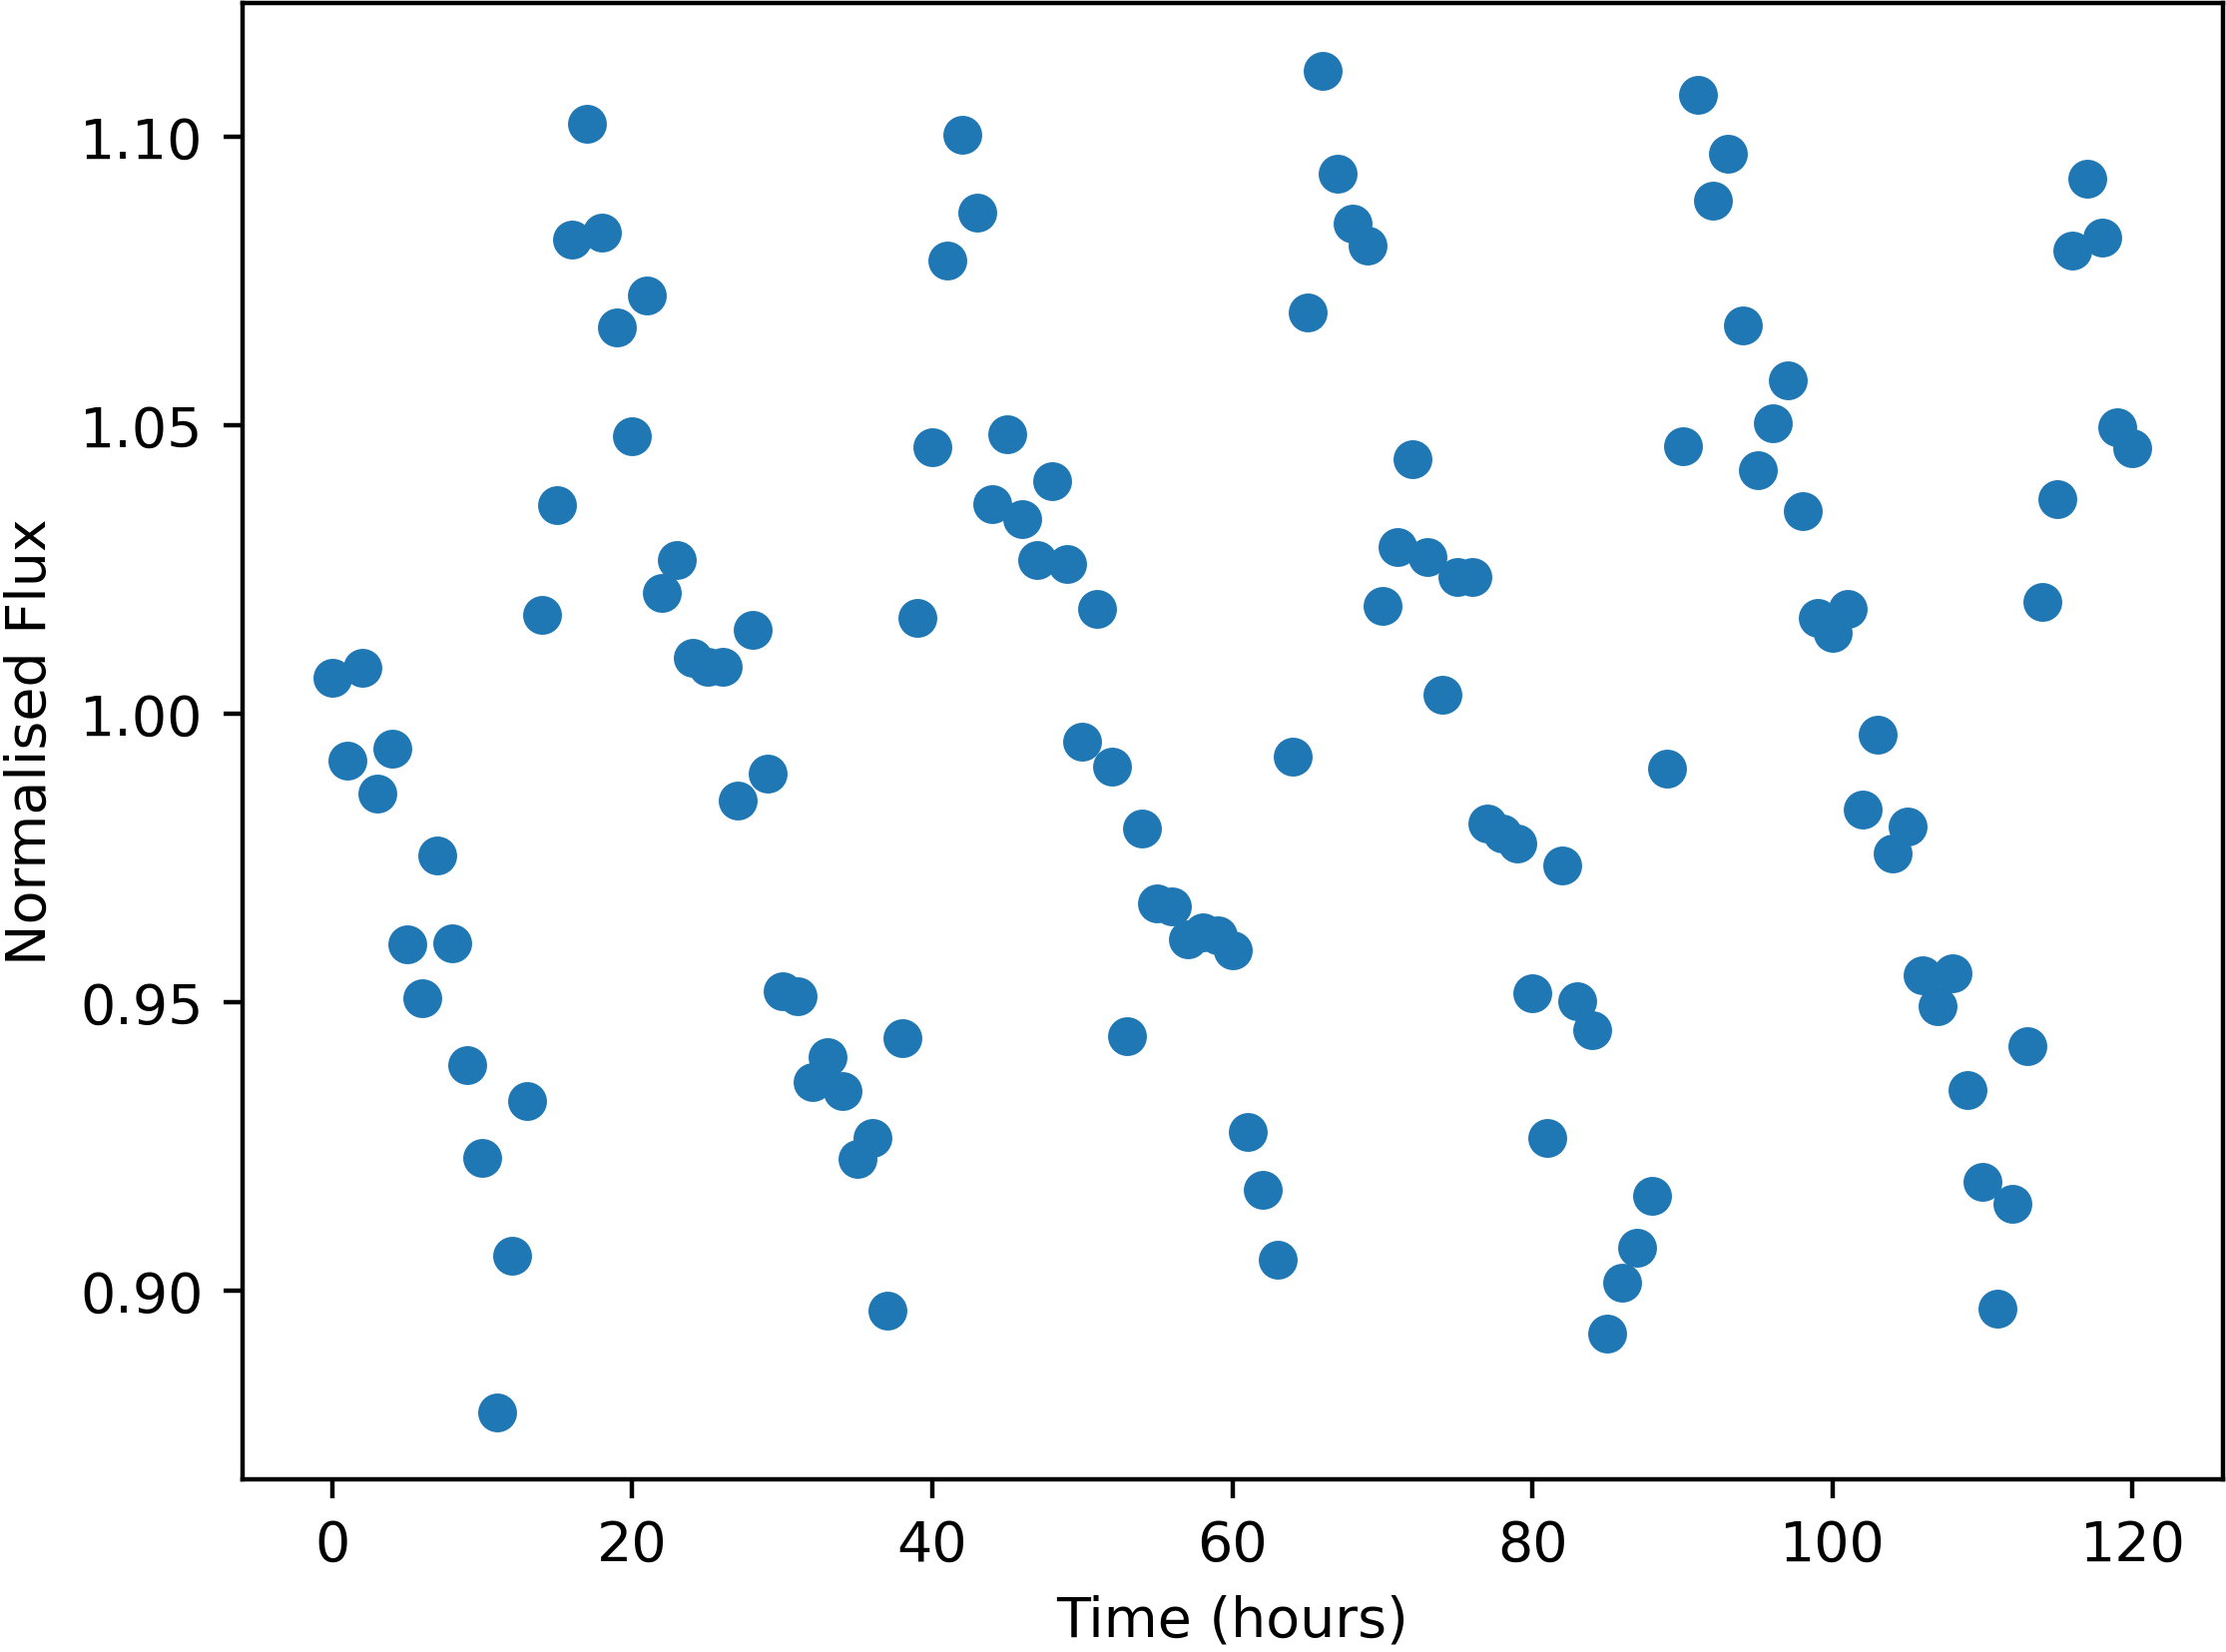

The file beside this chart, header and first rows:
Time, NormalisedFlux
0.0, 1.006
1.0, 0.9919
2.0, 1.008
3.0, 0.9863
4.0, 0.994
5.0, 0.9601
6.0, 0.9507
7.0, 0.9755
8.0, 0.9602
9.0, 0.9391
10.0, 0.923
11.0, 0.879
12.0, 0.9061
13.0, 0.933
14.0, 1.017
15.0, 1.036
16.0, 1.082
17.0, 1.102
18.0, 1.083
19.0, 1.067
20.0, 1.048
21.0, 1.072
22.0, 1.021
23.0, 1.027
24.0, 1.01
25.0, 1.008
26.0, 1.008
27.0, 0.9849
28.0, 1.015
29.0, 0.9896
30.0, 0.9519
31.0, 0.9511
32.0, 0.9361
33.0, 0.9404
34.0, 0.9346
35.0, 0.9229
36.0, 0.9264
37.0, 0.8965
38.0, 0.9438
39.0, 1.017
40.0, 1.046
41.0, 1.079
42.0, 1.1
43.0, 1.087
44.0, 1.036
45.0, 1.048
46.0, 1.034
47.0, 1.027
48.0, 1.04
49.0, 1.026
50.0, 0.9952
51.0, 1.018
52.0, 0.9909
53.0, 0.9442
54.0, 0.9801
55.0, 0.9672
56.0, 0.9666
57.0, 0.9609
58.0, 0.9621
59.0, 0.9616
... 61 more rows
